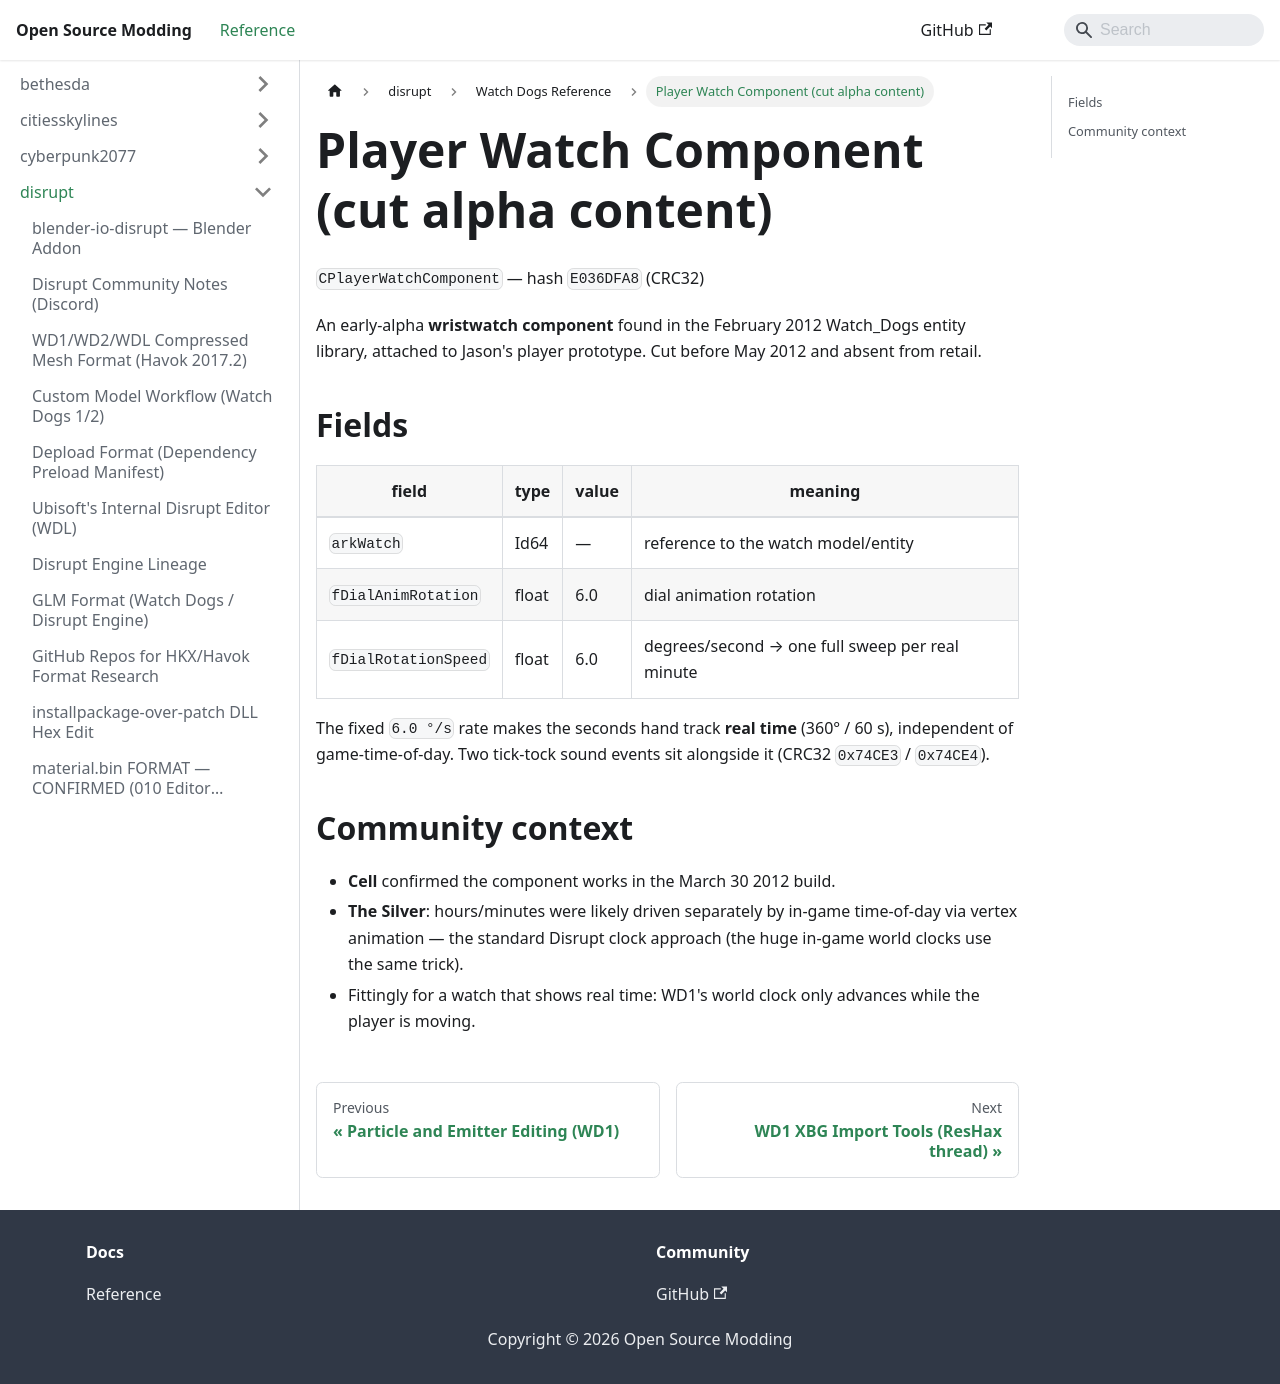

repository: Open-Source-Modding/open-source-modding.github.io · page: docs/disrupt/watch_dogs/player-watch-component/index.html · generator: docusaurus

# Player Watch Component (cut alpha content)

`CPlayerWatchComponent` — hash `E036DFA8` (CRC32)

An early-alpha **wristwatch component** found in the February 2012 Watch_Dogs
entity library, attached to Jason's player prototype. Cut before May 2012 and
absent from retail.

## Fields

| field | type | value | meaning |
|-------|------|-------|---------|
| `arkWatch` | Id64 | — | reference to the watch model/entity |
| `fDialAnimRotation` | float | 6.0 | dial animation rotation |
| `fDialRotationSpeed` | float | 6.0 | degrees/second → one full sweep per real minute |

The fixed `6.0 °/s` rate makes the seconds hand track **real time**
(360° / 60 s), independent of game-time-of-day. Two tick-tock sound events
sit alongside it (CRC32 `0x74CE3` / `0x74CE4`).

## Community context

- **Cell** confirmed the component works in the March 30 2012 build.
- **The Silver**: hours/minutes were likely driven separately by in-game
 time-of-day via vertex animation — the standard Disrupt clock approach
 (the huge in-game world clocks use the same trick).
- Fittingly for a watch that shows real time: WD1's world clock only advances
 while the player is moving.
